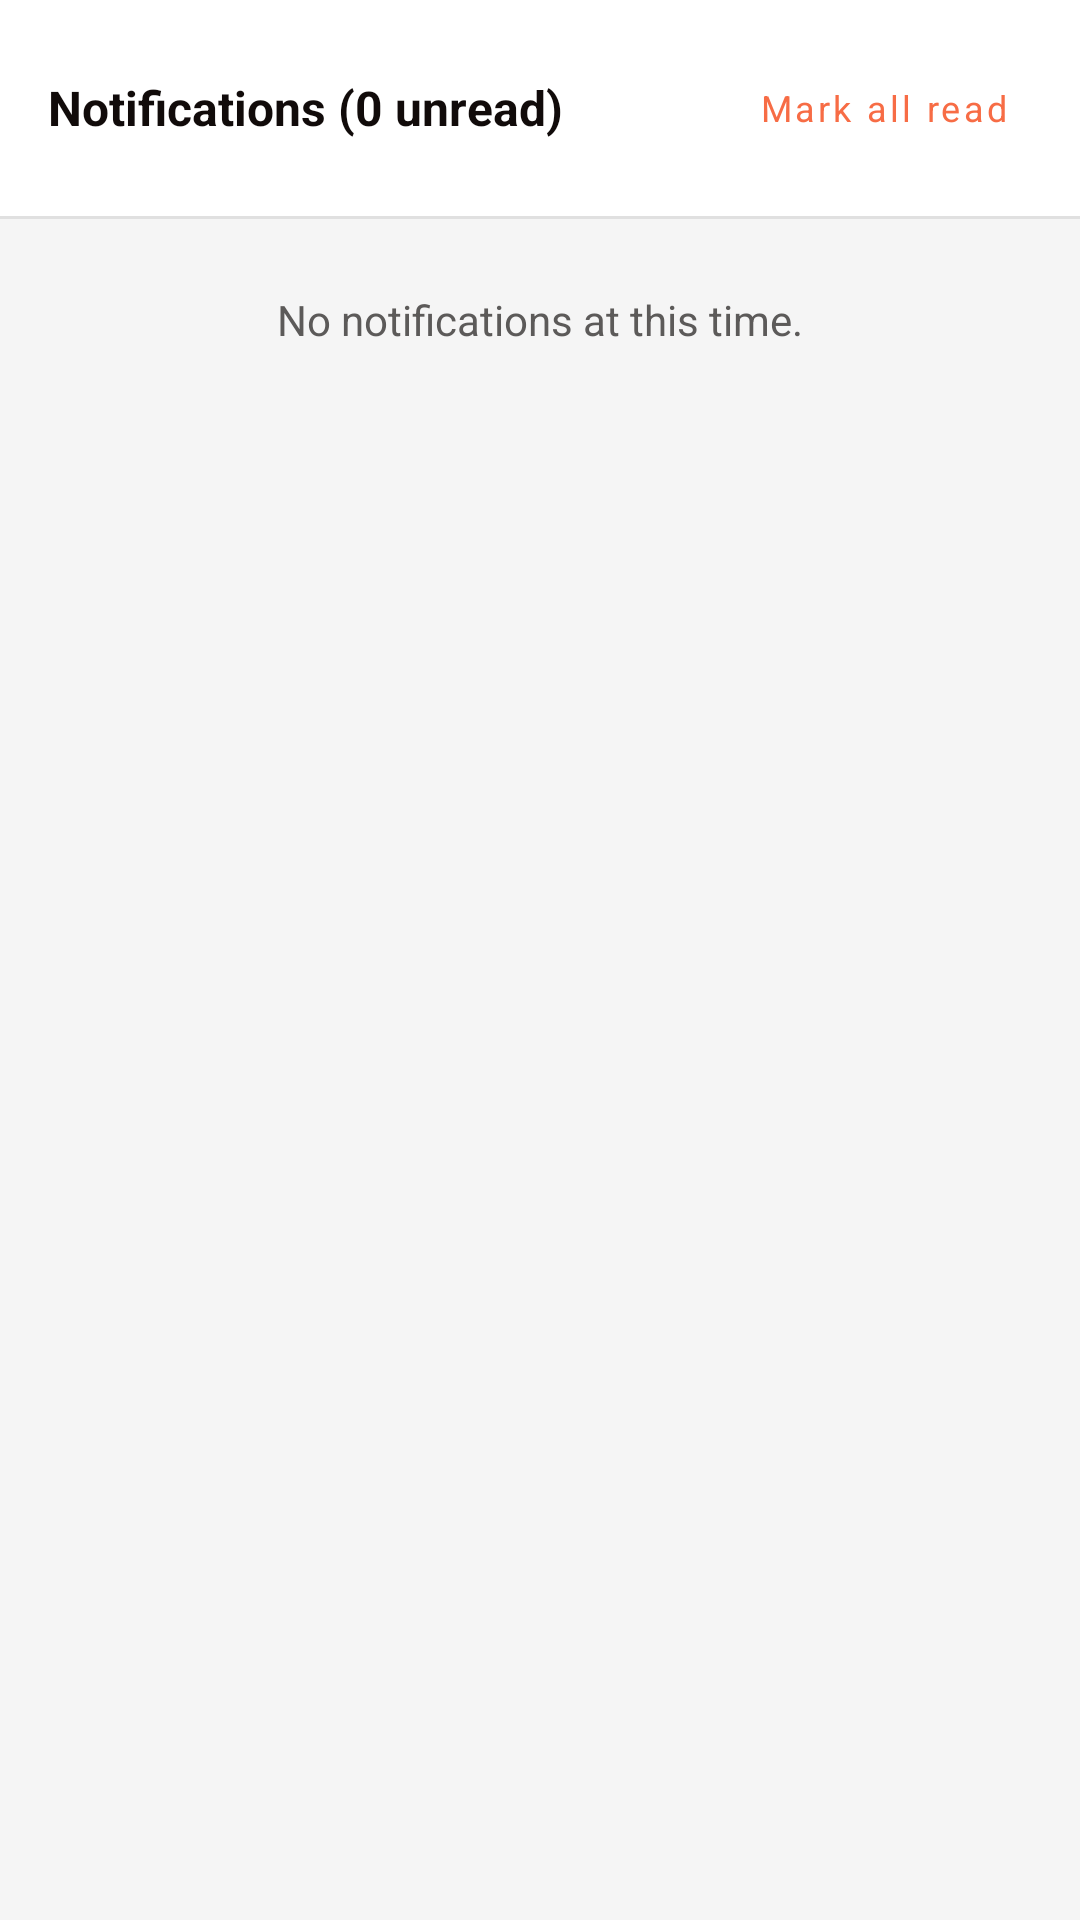

The Android layout XML behind this screen, and the referenced resources:
<!-- AndroidManifest.xml: application theme Theme.SmartInspection -->
<!-- res/layout/fragment_notifications.xml -->
<?xml version="1.0" encoding="utf-8"?>
<LinearLayout xmlns:android="http://schemas.android.com/apk/res/android"
    xmlns:app="http://schemas.android.com/apk/res-auto"
    android:layout_width="match_parent"
    android:layout_height="match_parent"
    android:orientation="vertical"
    android:background="@color/background">

    
    <LinearLayout
        android:layout_width="match_parent"
        android:layout_height="wrap_content"
        android:orientation="horizontal"
        android:gravity="center_vertical"
        android:paddingHorizontal="@dimen/spacing_lg"
        android:paddingVertical="@dimen/spacing_md"
        android:background="@color/surface">

        <TextView
            android:id="@+id/tvNotificationHeader"
            android:layout_width="0dp"
            android:layout_height="wrap_content"
            android:layout_weight="1"
            android:text="Notifications (0 unread)"
            android:textColor="@color/text_primary"
            android:textSize="@dimen/text_title"
            android:textStyle="bold" />

        <Button
            android:id="@+id/btnMarkAllRead"
            android:layout_width="wrap_content"
            android:layout_height="wrap_content"
            android:text="Mark all read"
            android:textColor="@color/primary"
            android:textSize="@dimen/text_caption"
            android:textAllCaps="false"
            style="@style/Widget.MaterialComponents.Button.TextButton" />
    </LinearLayout>

    <View
        android:layout_width="match_parent"
        android:layout_height="1dp"
        android:background="@color/divider" />

    
    <ScrollView
        android:layout_width="match_parent"
        android:layout_height="match_parent"
        android:paddingBottom="80dp">

        <LinearLayout
            android:layout_width="match_parent"
            android:layout_height="wrap_content"
            android:orientation="vertical">

            <TextView
                android:id="@+id/tvEmptyNotifs"
                android:layout_width="match_parent"
                android:layout_height="wrap_content"
                android:layout_margin="@dimen/spacing_xl"
                android:gravity="center"
                android:text="No notifications at this time."
                android:textColor="@color/text_secondary"
                android:textSize="@dimen/text_body" />

            <LinearLayout
                android:id="@+id/layoutNotifList"
                android:layout_width="match_parent"
                android:layout_height="wrap_content"
                android:orientation="vertical"
                android:padding="@dimen/spacing_md" />

        </LinearLayout>
    </ScrollView>

</LinearLayout>
<!-- resources referenced by this layout -->
<resources>
  <color name="background">#F5F5F5</color>
  <color name="divider">#E0E0E0</color>
  <color name="primary">#F76C45</color>
  <color name="surface">#FFFFFF</color>
  <color name="text_primary">#110B0A</color>
  <color name="text_secondary">#5C5A59</color>
  <dimen name="spacing_lg">16dp</dimen>
  <dimen name="spacing_md">12dp</dimen>
  <dimen name="spacing_xl">24dp</dimen>
  <dimen name="text_body">14sp</dimen>
  <dimen name="text_caption">12sp</dimen>
  <dimen name="text_title">16sp</dimen>
  <style name="Theme.SmartInspection" parent="Theme.MaterialComponents.Light.NoActionBar">
          
          <item name="colorPrimary">@color/primary</item>
          <item name="colorPrimaryVariant">@color/primary_dark</item>
          <item name="colorOnPrimary">@color/surface</item>
  
          
          <item name="colorSecondary">@color/primary</item>
          <item name="colorSecondaryVariant">@color/primary_dark</item>
          <item name="colorOnSecondary">@color/surface</item>
  
          
          <item name="android:colorBackground">@color/background</item>
          <item name="colorSurface">@color/surface</item>
          <item name="colorOnSurface">@color/text_primary</item>
  
          
          <item name="android:statusBarColor">@color/primary_dark</item>
          <item name="android:windowLightStatusBar">false</item>
  
          
          <item name="fontFamily">sans-serif</item>
          <item name="android:fontFamily">sans-serif</item>
  
          
          <item name="materialCardViewStyle">@style/Widget.SmartInspection.Card</item>
          <item name="materialButtonStyle">@style/Widget.SmartInspection.Button</item>
      </style>
  <color name="primary_dark">#D85530</color>
  <style name="Widget.SmartInspection.Card" parent="Widget.MaterialComponents.CardView">
          <item name="cardCornerRadius">@dimen/card_corner_radius</item>
          <item name="cardElevation">@dimen/card_elevation</item>
          <item name="cardBackgroundColor">@color/surface</item>
          <item name="strokeColor">@color/divider</item>
          <item name="strokeWidth">1dp</item>
      </style>
  <style name="Widget.SmartInspection.Button" parent="Widget.MaterialComponents.Button">
          <item name="cornerRadius">@dimen/button_corner_radius</item>
          <item name="backgroundTint">@color/primary</item>
          <item name="android:textColor">@color/surface</item>
          <item name="android:textAllCaps">false</item>
          <item name="android:fontFamily">sans-serif</item>
          <item name="android:paddingTop">12dp</item>
          <item name="android:paddingBottom">12dp</item>
      </style>
  <dimen name="card_corner_radius">12dp</dimen>
  <dimen name="card_elevation">2dp</dimen>
  <dimen name="button_corner_radius">12dp</dimen>
</resources>
